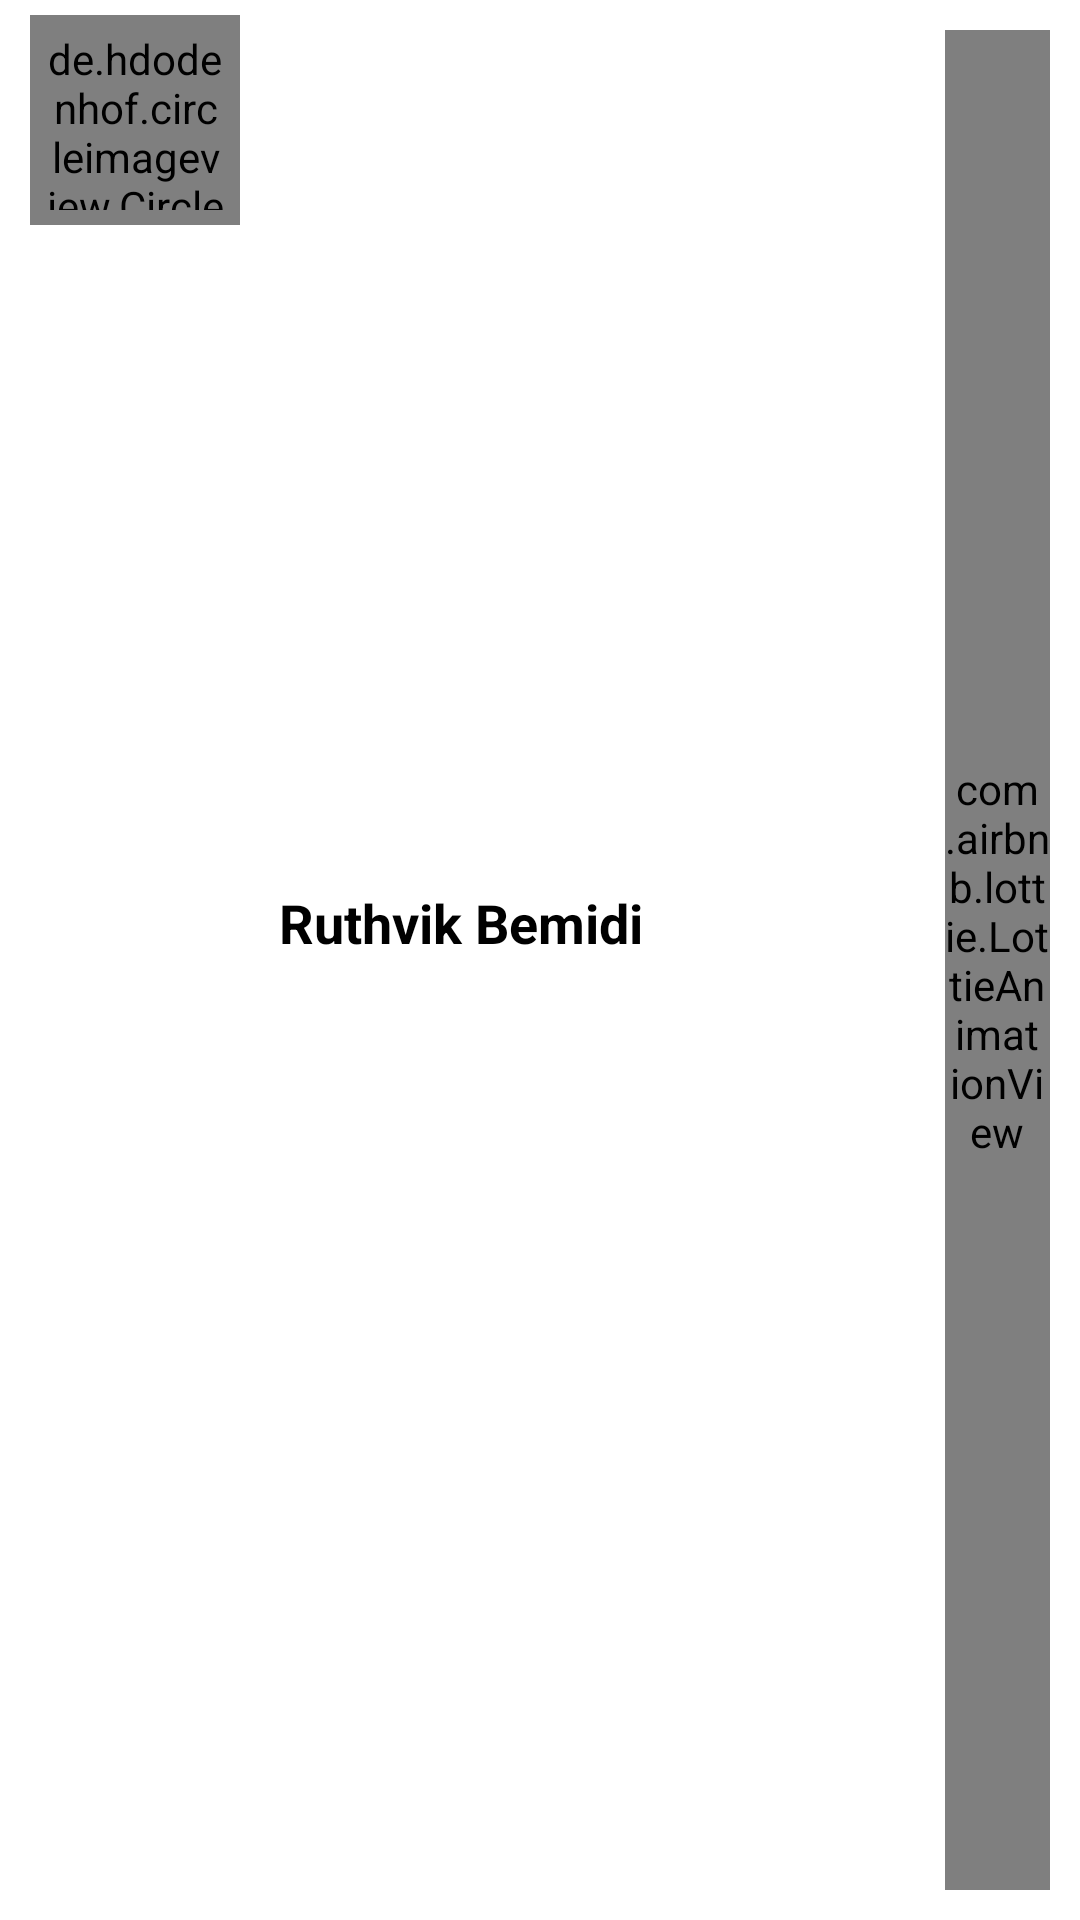

Layout XML and referenced resources for this Android screen:
<!-- AndroidManifest.xml: application theme Theme.App_testing_5 -->
<!-- res/layout/chat_users_list.xml -->
<?xml version="1.0" encoding="utf-8"?>
<LinearLayout xmlns:android="http://schemas.android.com/apk/res/android"
    xmlns:app="http://schemas.android.com/apk/res-auto"
    android:id="@+id/userChatDetails"
    android:layout_width="match_parent"
    android:layout_height="wrap_content"
    android:layout_marginStart="10dp"
    android:layout_marginLeft="10dp"
    android:layout_marginTop="10dp"
    android:layout_marginEnd="10dp"
    android:layout_marginRight="10dp"
    android:background="@drawable/chat_user_list_background"
    android:clickable="false"
    android:focusableInTouchMode="false"
    android:orientation="horizontal"
    android:padding="5dp"
    android:showDividers="end">

    <de.hdodenhof.circleimageview.CircleImageView xmlns:app="http://schemas.android.com/apk/res-auto"
        android:id="@+id/profile_image"
        android:layout_width="70dp"
        android:layout_height="70dp"
        android:layout_marginLeft="5dp"
        android:padding="5dp"
        android:src="@drawable/ic_man" />

    <LinearLayout
        android:layout_width="220dp"
        android:layout_height="match_parent"
        android:layout_marginLeft="10dp"
        android:gravity="center"
        android:orientation="vertical">

        <TextView
            android:id="@+id/userName2"
            android:layout_width="match_parent"
            android:layout_height="wrap_content"
            android:padding="3dp"
            android:text="Ruthvik Bemidi"
            android:textColor="@color/black"
            android:textSize="18sp"
            android:textStyle="bold" />

        <TextView
            android:id="@+id/lastMessage"
            android:layout_width="match_parent"
            android:layout_height="wrap_content"
            android:padding="3dp"
            android:text="" />
    </LinearLayout>

    <com.airbnb.lottie.LottieAnimationView
        android:id="@+id/animation_view"
        android:layout_width="match_parent"
        android:layout_height="match_parent"
        android:layout_gravity="center|right"
        android:layout_margin="5dp"
        app:lottie_autoPlay="true"
        app:lottie_loop="true"
        app:lottie_rawRes="@raw/userstatus" />

</LinearLayout>
<!-- resources referenced by this layout -->
<resources>
  <color name="black">#FF000000</color>
  <!-- drawable ic_man: vector/xml drawable (drawable, 3912 chars, omitted) -->
  <style name="Theme.App_testing_5" parent="Theme.MaterialComponents.DayNight.DarkActionBar">
          
          <item name="colorPrimary">@color/purple_500</item>
          <item name="colorPrimaryVariant">@color/white</item>
          <item name="colorOnPrimary">@color/white</item>
          
          <item name="colorSecondary">@color/teal_200</item>
          <item name="colorSecondaryVariant">@color/teal_700</item>
          <item name="colorOnSecondary">@color/black</item>
          
          <item name="android:statusBarColor" tools:targetApi="l">?attr/colorPrimaryVariant</item>
          <item name="android:windowLightStatusBar" tools:targetApi="m">true</item>
          
      </style>
  <color name="purple_500">#FF6200EE</color>
  <color name="white">#FFFFFFFF</color>
  <color name="teal_200">#FF6200EE</color>
  <color name="teal_700">#FFBB86FC</color>
</resources>
